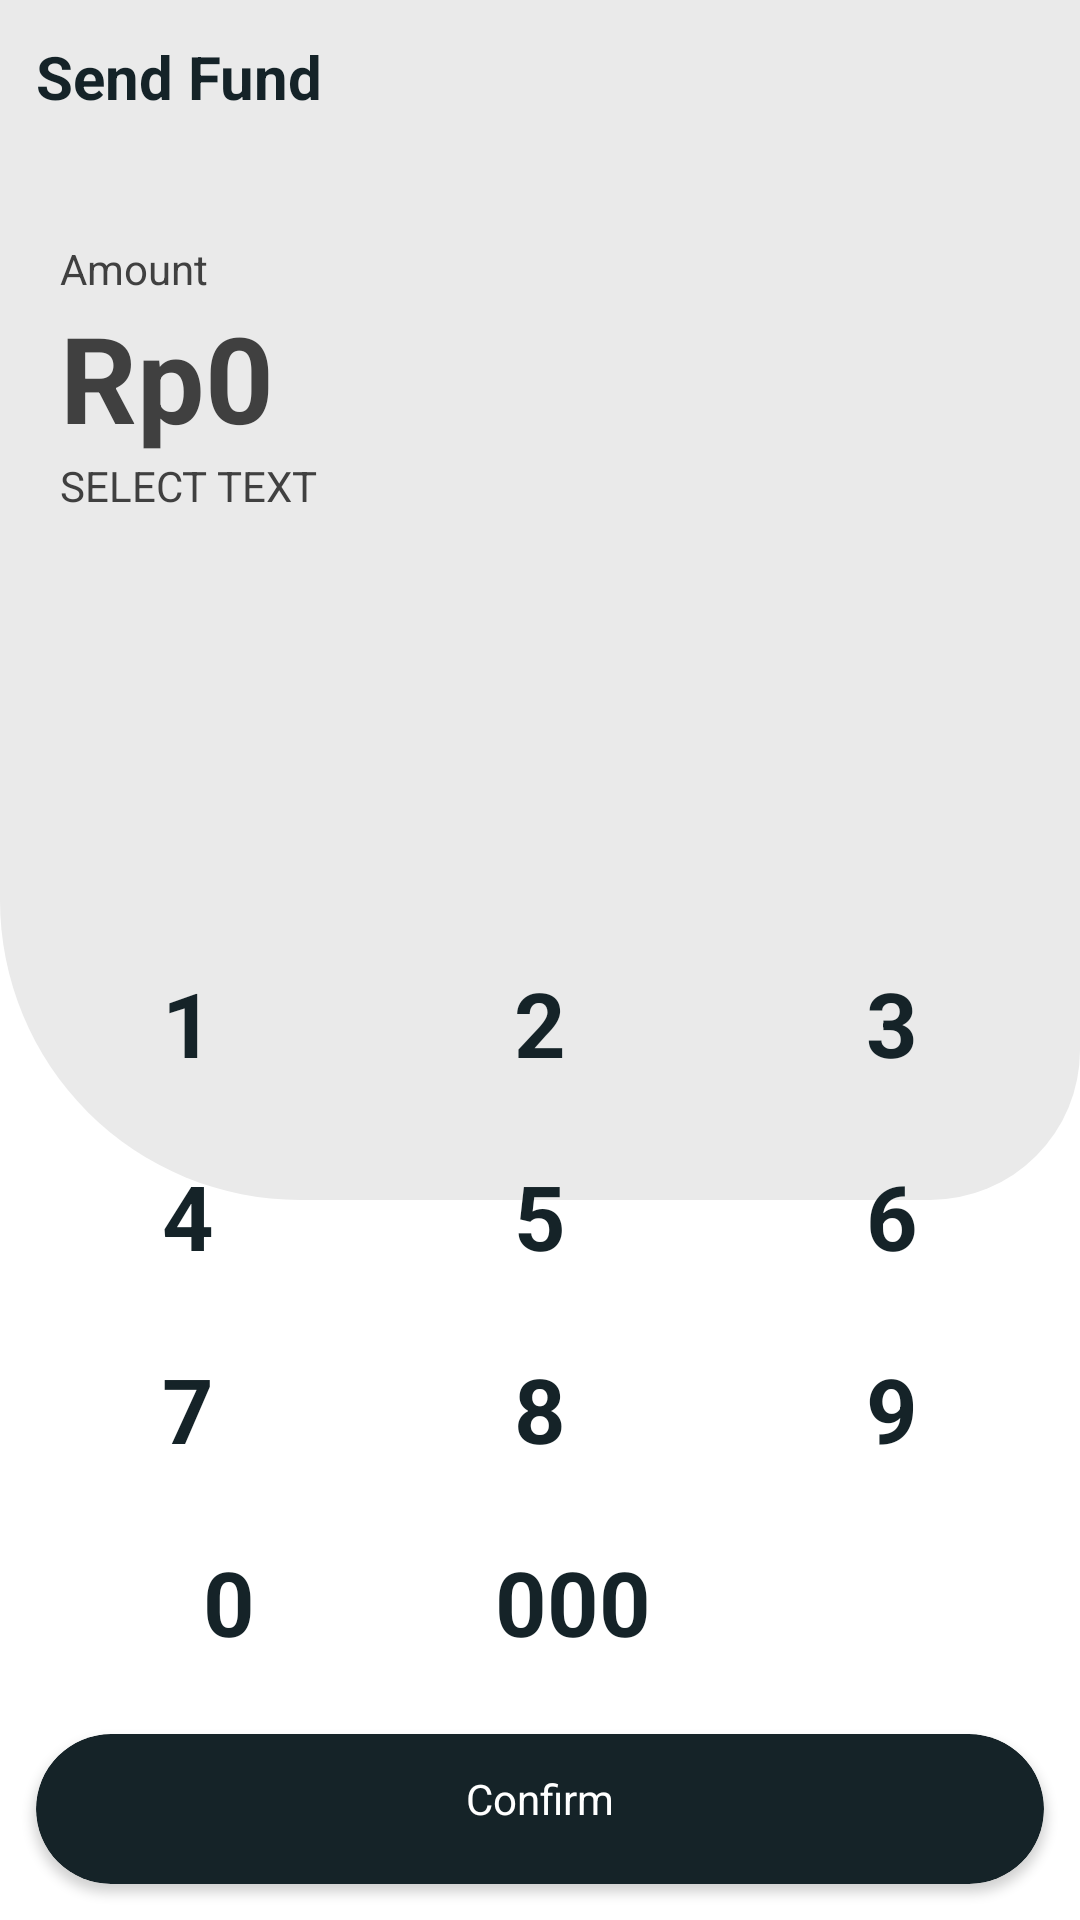

Layout XML and referenced resources for this Android screen:
<!-- AndroidManifest.xml: application theme Theme.Kasqu -->
<!-- res/layout/activity_buy.xml -->
<?xml version="1.0" encoding="utf-8"?>
<RelativeLayout xmlns:android="http://schemas.android.com/apk/res/android"
    xmlns:app="http://schemas.android.com/apk/res-auto"
    xmlns:tools="http://schemas.android.com/tools"
    android:layout_width="match_parent"
    android:background="@color/white"
    android:layout_height="match_parent"
    tools:context=".activity.BuyActivity">

    <LinearLayout
        android:layout_width="match_parent"
        android:layout_height="400dp"
        android:background="@drawable/bg_banner_circle" />

    <LinearLayout

        android:layout_margin="12dp"
        android:orientation="vertical"
        android:layout_width="match_parent"
        android:layout_height="wrap_content">

        <LinearLayout
            android:id="@+id/j"
            android:orientation="vertical"
            android:layout_width="match_parent"
            android:layout_height="wrap_content">

            <TextView
                android:onClick="back"
                android:drawableTint="@color/purple_700"
                android:drawableLeft="@drawable/ic_baseline_keyboard_backspace_24"
                android:drawablePadding="12dp"
                android:textSize="20dp"
                android:textStyle="bold"
                android:textColor="@color/purple_700"
                android:text="Send Fund"
                android:layout_width="match_parent"
                android:layout_height="wrap_content"/>

        </LinearLayout>

    </LinearLayout>


    <LinearLayout
        android:layout_marginLeft="20dp"
        android:id="@+id/lyt_amount"
        android:layout_width="match_parent"
        android:layout_height="wrap_content"
        android:layout_marginTop="80dp"
        android:gravity="left"
        android:orientation="vertical">

        <TextView
            android:layout_width="wrap_content"
            android:layout_height="wrap_content"
            android:text="Amount"
            android:textColor="@color/dark" />

        <EditText
            android:id="@+id/jumlah"
            android:layout_width="wrap_content"
            android:layout_height="wrap_content"
            android:background="@color/transparant"
            android:hint="Rp0"
            android:textColor="@color/purple_700"
            android:textColorHint="@color/dark"
            android:textSize="40dp"
            android:textStyle="bold"/>

        <TextView
            android:textColor="@color/purple_700"
            android:text=""
            android:onClick="select_mitra"
            android:drawableTint="@color/dark"
            android:background="@color/transparant"
            android:id="@+id/nama_mitra"
            android:drawableRight="@drawable/ic_round_keyboard_arrow_down_24"
            android:hint="SELECT TEXT"
            android:textColorHint="@color/dark"
            android:layout_width="wrap_content"
            android:layout_height="wrap_content"/>

    </LinearLayout>

    <LinearLayout
        android:layout_alignParentBottom="true"
        android:orientation="vertical"
        android:layout_width="match_parent"
        android:layout_height="wrap_content">

        <LinearLayout
            android:gravity="center_horizontal"
            android:padding="12dp"
            android:orientation="horizontal"
            android:layout_width="match_parent"
            android:layout_height="wrap_content">

            <TextView
                android:id="@+id/satu"
                android:textColor="@color/purple_700"
                android:textStyle="bold"
                android:textSize="30dp"
                android:text="1"
                android:layout_width="wrap_content"
                android:layout_height="wrap_content"/>

            <TextView
                android:id="@+id/dua"
                android:layout_marginRight="100dp"
                android:layout_marginLeft="100dp"
                android:textColor="@color/purple_700"
                android:textStyle="bold"
                android:textSize="30dp"
                android:text="2"
                android:layout_width="wrap_content"
                android:layout_height="wrap_content"/>

            <TextView
                android:id="@+id/tiga"
                android:textColor="@color/purple_700"
                android:textStyle="bold"
                android:textSize="30dp"
                android:text="3"
                android:layout_width="wrap_content"
                android:layout_height="wrap_content"/>

        </LinearLayout>

        <LinearLayout
            android:gravity="center_horizontal"
            android:padding="12dp"
            android:orientation="horizontal"
            android:layout_width="match_parent"
            android:layout_height="wrap_content">

            <TextView
                android:id="@+id/empat"
                android:textColor="@color/purple_700"
                android:textStyle="bold"
                android:textSize="30dp"
                android:text="4"
                android:layout_width="wrap_content"
                android:layout_height="wrap_content"/>

            <TextView
                android:id="@+id/lima"
                android:layout_marginRight="100dp"
                android:layout_marginLeft="100dp"
                android:textColor="@color/purple_700"
                android:textStyle="bold"
                android:textSize="30dp"
                android:text="5"
                android:layout_width="wrap_content"
                android:layout_height="wrap_content"/>

            <TextView
                android:id="@+id/enam"
                android:textColor="@color/purple_700"
                android:textStyle="bold"
                android:textSize="30dp"
                android:text="6"
                android:layout_width="wrap_content"
                android:layout_height="wrap_content"/>

        </LinearLayout>

        <LinearLayout
            android:gravity="center_horizontal"
            android:padding="12dp"
            android:orientation="horizontal"
            android:layout_width="match_parent"
            android:layout_height="wrap_content">

            <TextView
                android:id="@+id/tujuh"
                android:textColor="@color/purple_700"
                android:textStyle="bold"
                android:textSize="30dp"
                android:text="7"
                android:layout_width="wrap_content"
                android:layout_height="wrap_content"/>

            <TextView
                android:id="@+id/delapan"
                android:layout_marginRight="100dp"
                android:layout_marginLeft="100dp"
                android:textColor="@color/purple_700"
                android:textStyle="bold"
                android:textSize="30dp"
                android:text="8"
                android:layout_width="wrap_content"
                android:layout_height="wrap_content"/>

            <TextView
                android:id="@+id/sembilan"
                android:textColor="@color/purple_700"
                android:textStyle="bold"
                android:textSize="30dp"
                android:text="9"
                android:layout_width="wrap_content"
                android:layout_height="wrap_content"/>

        </LinearLayout>

        <LinearLayout
            android:gravity="center_horizontal"
            android:padding="12dp"
            android:orientation="horizontal"
            android:layout_width="match_parent"
            android:layout_height="wrap_content">

            <TextView
                android:layout_marginLeft="5dp"
                android:id="@+id/kosong"
                android:layout_width="wrap_content"
                android:layout_height="wrap_content"
                android:text="0"
                android:textColor="@color/purple_700"
                android:textSize="30dp"
                android:textStyle="bold" />

            <TextView
                android:id="@+id/clear"
                android:layout_width="wrap_content"
                android:layout_height="wrap_content"
                android:layout_marginLeft="80dp"
                android:layout_marginRight="80dp"
                android:text="000"
                android:textColor="@color/purple_700"
                android:textSize="30dp"
                android:textStyle="bold" />

            <TextView
                android:id="@+id/hapus"
                android:layout_width="wrap_content"
                android:layout_height="wrap_content"
                android:drawableLeft="@drawable/ic_baseline_keyboard_backspace_24"
                android:drawableTint="@color/purple_700"
                android:text=""
                android:textColor="@color/purple_700"
                android:textSize="30dp"
                android:textStyle="bold" />

        </LinearLayout>

        <androidx.cardview.widget.CardView
            android:onClick="konfirm"
            android:id="@+id/btn_nominal_lanjut"
            android:layout_margin="12dp"
            app:cardCornerRadius="120dp"
            app:cardBackgroundColor="@color/purple_700"
            android:layout_width="match_parent"
            android:layout_height="50dp">

            <TextView
                android:layout_gravity="center"
                android:textColor="@color/white"
                android:padding="12dp"
                android:text="Confirm"
                android:layout_width="wrap_content"
                android:layout_height="match_parent"/>
        </androidx.cardview.widget.CardView>

    </LinearLayout>


</RelativeLayout>
<!-- resources referenced by this layout -->
<resources>
  <color name="dark">#FC3E3E3E</color>
  <color name="purple_700">#152328</color>
  <color name="transparant">#05FFFFFF</color>
  <color name="white">#FFFFFFFF</color>
  <!-- drawable bg_banner_circle (drawable) -->
  <?xml version="1.0" encoding="utf-8"?>
  <shape xmlns:android="http://schemas.android.com/apk/res/android">
      <solid android:color="#EAEAEA"/>
  
      <corners android:bottomRightRadius="50dp" android:bottomLeftRadius="100dp"/>
  </shape>
  <style name="Theme.Kasqu" parent="Theme.MaterialComponents.DayNight.NoActionBar">
          
          <item name="colorPrimary">@color/purple_500</item>
          <item name="colorPrimaryVariant">@color/purple_700</item>
          <item name="colorOnPrimary">@color/white</item>
          
          <item name="colorSecondary">@color/teal_200</item>
          <item name="colorSecondaryVariant">@color/teal_700</item>
          <item name="colorOnSecondary">@color/black</item>
          
          <item name="android:statusBarColor" tools:targetApi="l">?attr/colorPrimaryVariant</item>
          
      </style>
  <color name="purple_500">#29A377</color>
  <color name="teal_200">#FF03DAC5</color>
  <color name="teal_700">#FF018786</color>
  <color name="black">#FF000000</color>
</resources>
